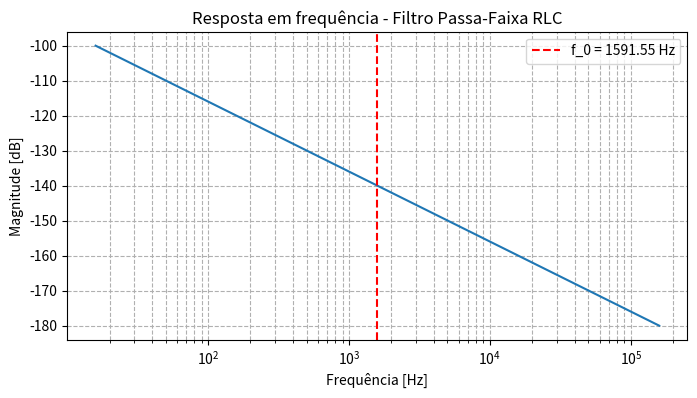
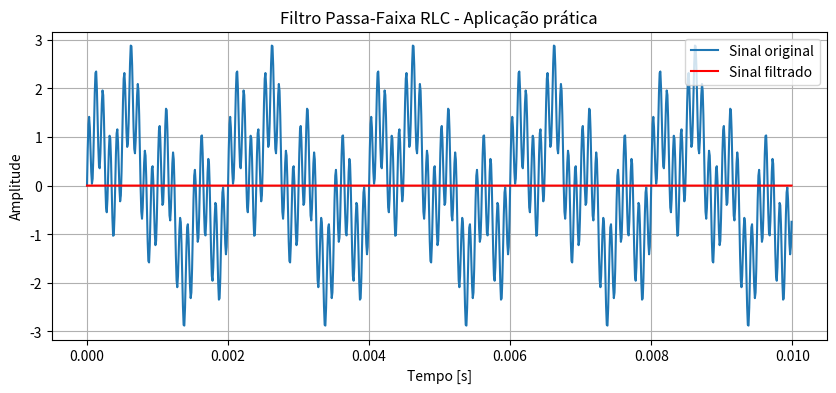

These charts were generated, in order, by the following Python code:
import numpy as np
import matplotlib.pyplot as plt
from scipy.signal import lti, freqresp, lfilter

# ================================
# PARÂMETROS DO FILTRO
# ================================
R = 100     # Ω
L = 1e-3    # H
C = 10e-6   # F

# Frequência central (rad/s) e em Hz
omega_0 = 1/np.sqrt(L*C)
f_0 = omega_0/(2*np.pi)

# Fator de qualidade e largura de banda
Q = omega_0*L/R
B = omega_0/Q

print(f"Filtro Passa-Faixa RLC")
print(f"R = {R} Ω, L = {L} H, C = {C} F")
print(f"Frequência central: {f_0:.2f} Hz")
print(f"Fator de qualidade Q: {Q:.2f}")
print(f"Largura de banda B: {B:.2f} rad/s")

# ================================
# CRIAÇÃO DO MODELO DO FILTRO
# ================================
# H(s) = (s/(Q*omega_0)) / (s^2 + s/(Q) + 1)
numerator = [0, 1/(Q*omega_0), 0]  # s/(Q*omega_0)
denominator = [1, 1/(Q*omega_0), 1]  # s^2 + s/(Q*omega_0) + 1

system = lti(numerator, denominator)

# ================================
# RESPOSTA EM FREQUÊNCIA
# ================================
w = np.logspace(2, 6, 1000)  # frequência em rad/s
w, h = freqresp(system, w)

plt.figure(figsize=(8,4))
plt.semilogx(w/(2*np.pi), 20*np.log10(abs(h)))
plt.title("Resposta em frequência - Filtro Passa-Faixa RLC")
plt.xlabel("Frequência [Hz]")
plt.ylabel("Magnitude [dB]")
plt.grid(True, which='both', ls='--')
plt.axvline(f_0, color='red', linestyle='--', label=f'f_0 = {f_0:.2f} Hz')
plt.legend()
plt.show()

# ================================
# SIMULAÇÃO COM SINAL DE TESTE
# ================================
fs = 100000  # Hz, taxa de amostragem
t = np.linspace(0, 0.01, int(fs*0.01), endpoint=False)

# Sinal: soma de três senos em frequências diferentes
x = np.sin(2*np.pi*500*t) + np.sin(2*np.pi*2000*t) + np.sin(2*np.pi*10000*t)

# Filtra o sinal
y = lfilter(numerator, denominator, x)

plt.figure(figsize=(10,4))
plt.plot(t, x, label="Sinal original")
plt.plot(t, y, color='red', label="Sinal filtrado")
plt.title("Filtro Passa-Faixa RLC - Aplicação prática")
plt.xlabel("Tempo [s]")
plt.ylabel("Amplitude")
plt.legend()
plt.grid()
plt.show()
